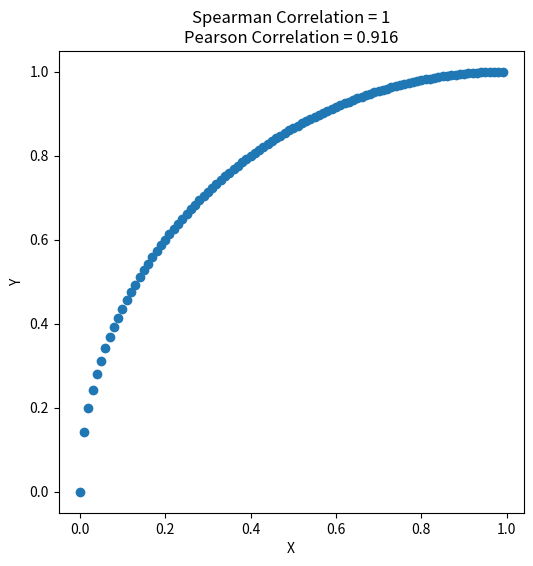

Write the Python code that produced this figure. (Note: this script raises an exception after producing the figure.)
import json
import matplotlib.pyplot as plt
import numpy as np
from scipy.stats import stats


bonds = [[1.2, 1.8], [3.2, 3.8]]

def vis(split):
    with open(f'./data/{split}.json', 'r') as f:
        data = json.load(f)
    vals = [e[1] for e in data]
    plt.hist(vals, bins=50)
    plt.title(f'Fluorescence distribution of {split} set')
    plt.savefig(f'./imgs/{split}.png')
    print(len(vals))
    # for b in bonds:
    #     print(len([i for i in vals if i >= b[0] and i <= b[1]]) / len(vals))
    
# vis('train')
# vis('valid')
# vis('test')


def spearmanr():
    x = np.arange(0, 1, 0.01)
    y = np.array([np.sqrt(1 - (1 - i)**2) for i in x])
    plt.figure(figsize=(6, 6))

    plt.scatter(x, y)
    spr = stats.spearmanr(x, y)[0]
    pr = stats.pearsonr(x, y)[0]
    print(spr, pr)
    plt.xlabel('X')
    plt.ylabel('Y')
    plt.title('Spearman Correlation = 1\nPearson Correlation = 0.916')
    # plt.text(2, 4, '$(x - 1)^2 + y^2 = 1$')
    plt.savefig('./imgs/spearmanr.png', bbox_inches='tight')

spearmanr()
